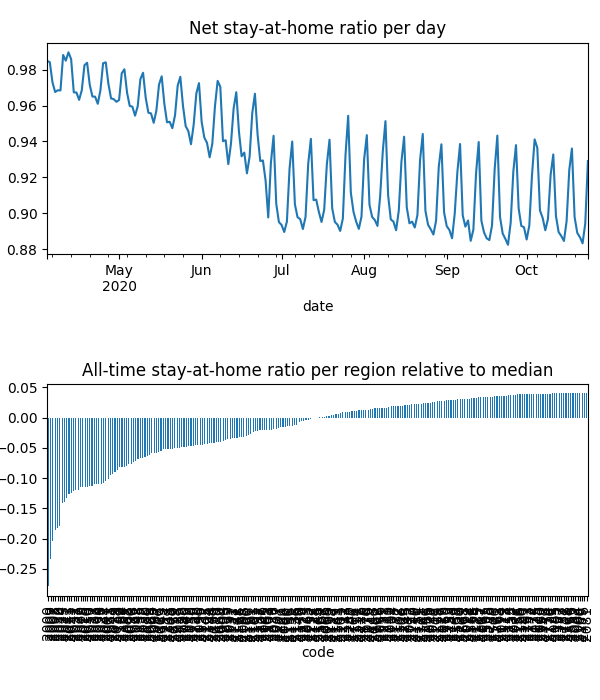

Data behind this chart, as committed beside it:
date, code, km, stay, weight, visit
2020-04-04, 2000, 5.5, 0.9347, 9.940862408968756e-05, 0.0
2020-04-04, 2006, 2.544, 0.959, 7.92521574365282e-06, 0.0
2020-04-04, 2007, 5.629, 0.9336, 2.3714039660686045e-05, 0.0
2020-04-04, 2008, 5.058, 0.9382, 2.6163962970109787e-05, 0.0
2020-04-04, 2009, 5.258, 0.9498, 1.5994977538549523e-05, 0.0
2020-04-04, 2010, 4.852, 0.9392, 6.511547394039438e-05, 0.0
2020-04-04, 2011, 2.813, 0.9484, 1.4699711895832138e-05, 0.0
2020-04-04, 2015, 2.493, 0.9598, 5.401835035162574e-05, 0.0
2020-04-04, 2016, 2.42, 0.9564, 2.4807489728197334e-05, 0.0
2020-04-04, 2017, 2.428, 0.9576, 3.606388385955052e-05, 0.0
2020-04-04, 2018, 2.471, 0.9752, 2.7787786762877466e-05, 0.0
2020-04-04, 2019, 2.507, 0.9871, 2.671504867911244e-05, 0.0
2020-04-04, 2020, 2.789, 0.9738, 3.343280265169969e-05, 0.0
2020-04-04, 2021, 2.526, 0.9484, 4.62595236255244e-05, 0.0
2020-04-04, 2022, 2.598, 0.9356, 1.811482458014392e-05, 0.0
2020-04-04, 2023, 2.14, 0.9576, 1.3845905647285972e-05, 0.0
2020-04-04, 2024, 2.71, 0.9371, 1.789159091210659e-05, 0.0
2020-04-04, 2025, 2.366, 0.9494, 8.392334093344861e-06, 0.0
2020-04-04, 2026, 2.674, 0.9434, 3.5032635391366786e-05, 0.0
2020-04-04, 2027, 2.558, 0.9504, 1.1118418447098177e-05, 0.0
2020-04-04, 2028, 2.045, 0.9582, 4.131820569733459e-06, 0.0
2020-04-04, 2029, 2.302, 0.9603, 1.711143643970787e-05, 0.0
2020-04-04, 2030, 2.214, 0.9782, 9.997268052199812e-06, 0.0
2020-04-04, 2031, 2.652, 0.9546, 5.133494345131439e-05, 0.0
2020-04-04, 2032, 2.374, 0.9786, 1.3403107244106021e-05, 0.0
2020-04-04, 2033, 2.453, 0.9684, 1.637443240926573e-05, 0.0
2020-04-04, 2034, 2.598, 0.9557, 2.5506683201202923e-05, 0.0
2020-04-04, 2035, 2.233, 0.9814, 3.8987476472096524e-05, 0.0
2020-04-04, 2036, 2.619, 0.9884, 3.510480194349564e-05, 0.0
2020-04-04, 2037, 2.931, 0.9614, 2.4492592681515125e-05, 0.0
2020-04-04, 2038, 2.244, 0.9732, 1.309401271775237e-05, 0.0
2020-04-04, 2039, 2.731, 0.9931, 9.434299087245845e-06, 0.0
2020-04-04, 2040, 2.735, 0.9839, 2.757528210013693e-05, 0.0
2020-04-04, 2041, 4.011, 0.9891, 1.97804120875573e-05, 0.0
2020-04-04, 2042, 2.294, 0.9524, 2.5896731215787854e-05, 0.0
2020-04-04, 2043, 2.275, 0.9504, 1.0784591350763413e-05, 0.0
2020-04-04, 2044, 2.928, 0.9665, 2.8542717923909068e-05, 0.0
2020-04-04, 2045, 2.047, 0.9969, 1.3107787246574962e-05, 0.0
2020-04-04, 2046, 2.028, 0.9988, 1.9459756114601694e-05, 0.0
2020-04-04, 2047, , 1.0, 4.686657952227181e-06, 0.0
2020-04-04, 2048, 2.507, 0.97, 1.0653691681027049e-05, 0.0
2020-04-04, 2049, 2.521, 0.9777, 1.6699504251349186e-05, 0.0
2020-04-04, 2050, 2.213, 0.9555, 9.986577964512962e-06, 0.0
2020-04-04, 2052, 2.487, 0.9729, 3.0280545064136606e-06, 0.0
2020-04-04, 2060, 3.046, 0.974, 2.3613404351925836e-05, 0.0
2020-04-04, 2061, 2.951, 0.9785, 5.1385741267020935e-06, 0.0
2020-04-04, 2062, 2.844, 0.9753, 1.294133371812892e-05, 0.0
2020-04-04, 2063, 2.667, 0.9951, 7.187503150923131e-06, 0.0
2020-04-04, 2064, 2.639, 0.9776, 1.6148448883326622e-05, 0.0
2020-04-04, 2065, 2.78, 0.9769, 3.230925904116022e-05, 0.0
2020-04-04, 2066, 2.341, 0.9941, 3.2204130093986174e-05, 0.0
2020-04-04, 2067, 3.018, 0.9796, 2.502027504708161e-05, 0.0
2020-04-04, 2068, 2.712, 0.9991, 1.4424953675884822e-05, 0.0
2020-04-04, 2069, 3.256, 0.9799, 1.8345791188120253e-05, 0.0
2020-04-04, 2070, 3.256, 0.9992, 1.0823129937303653e-05, 0.0
2020-04-04, 2071, , 1.0, 1.0859927993716917e-05, 0.0
2020-04-04, 2072, , 1.0, 5.454999602746325e-06, 0.0
2020-04-04, 2073, 2.031, 0.9973, 1.8280879095719587e-05, 0.0
2020-04-04, 2074, 2.031, 0.9996, 1.824193783220902e-05, 0.0
2020-04-04, 2075, , 1.0, 1.5659939927258472e-05, 0.0
... 47,868 more rows
